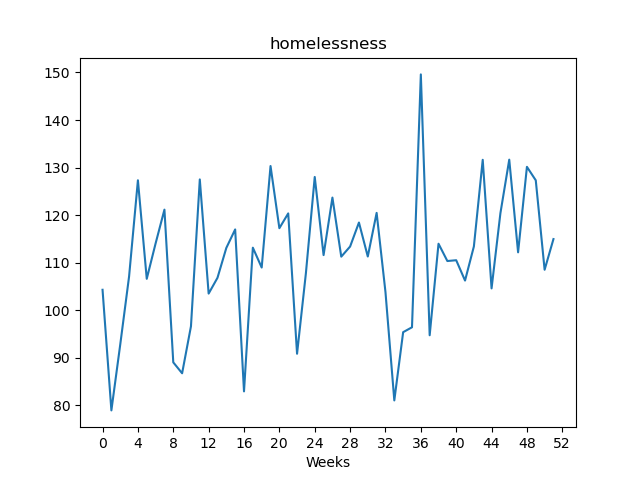

Values plotted in this chart, from the file beside it:
, value
Week1, 104.3
Week2, 78.9
Week3, 92.74
Week4, 107.1
Week5, 127.3
Week6, 106.6
Week7, 114
Week8, 121.1
Week9, 89.01
Week10, 86.71
Week11, 96.59
Week12, 127.5
Week13, 103.5
Week14, 106.8
Week15, 113.1
Week16, 117
Week17, 82.9
Week18, 113.1
Week19, 109
Week20, 130.3
Week21, 117.2
Week22, 120.3
Week23, 90.82
Week24, 107.8
Week25, 128
Week26, 111.6
Week27, 123.7
Week28, 111.2
Week29, 113.4
Week30, 118.4
Week31, 111.3
Week32, 120.5
Week33, 103.8
Week34, 81.0
Week35, 95.36
Week36, 96.39
Week37, 149.6
Week38, 94.71
Week39, 114
Week40, 110.3
Week41, 110.5
Week42, 106.2
Week43, 113.4
Week44, 131.6
Week45, 104.6
Week46, 120.4
Week47, 131.7
Week48, 112.2
Week49, 130.2
Week50, 127.3
Week51, 108.5
Week52, 115
